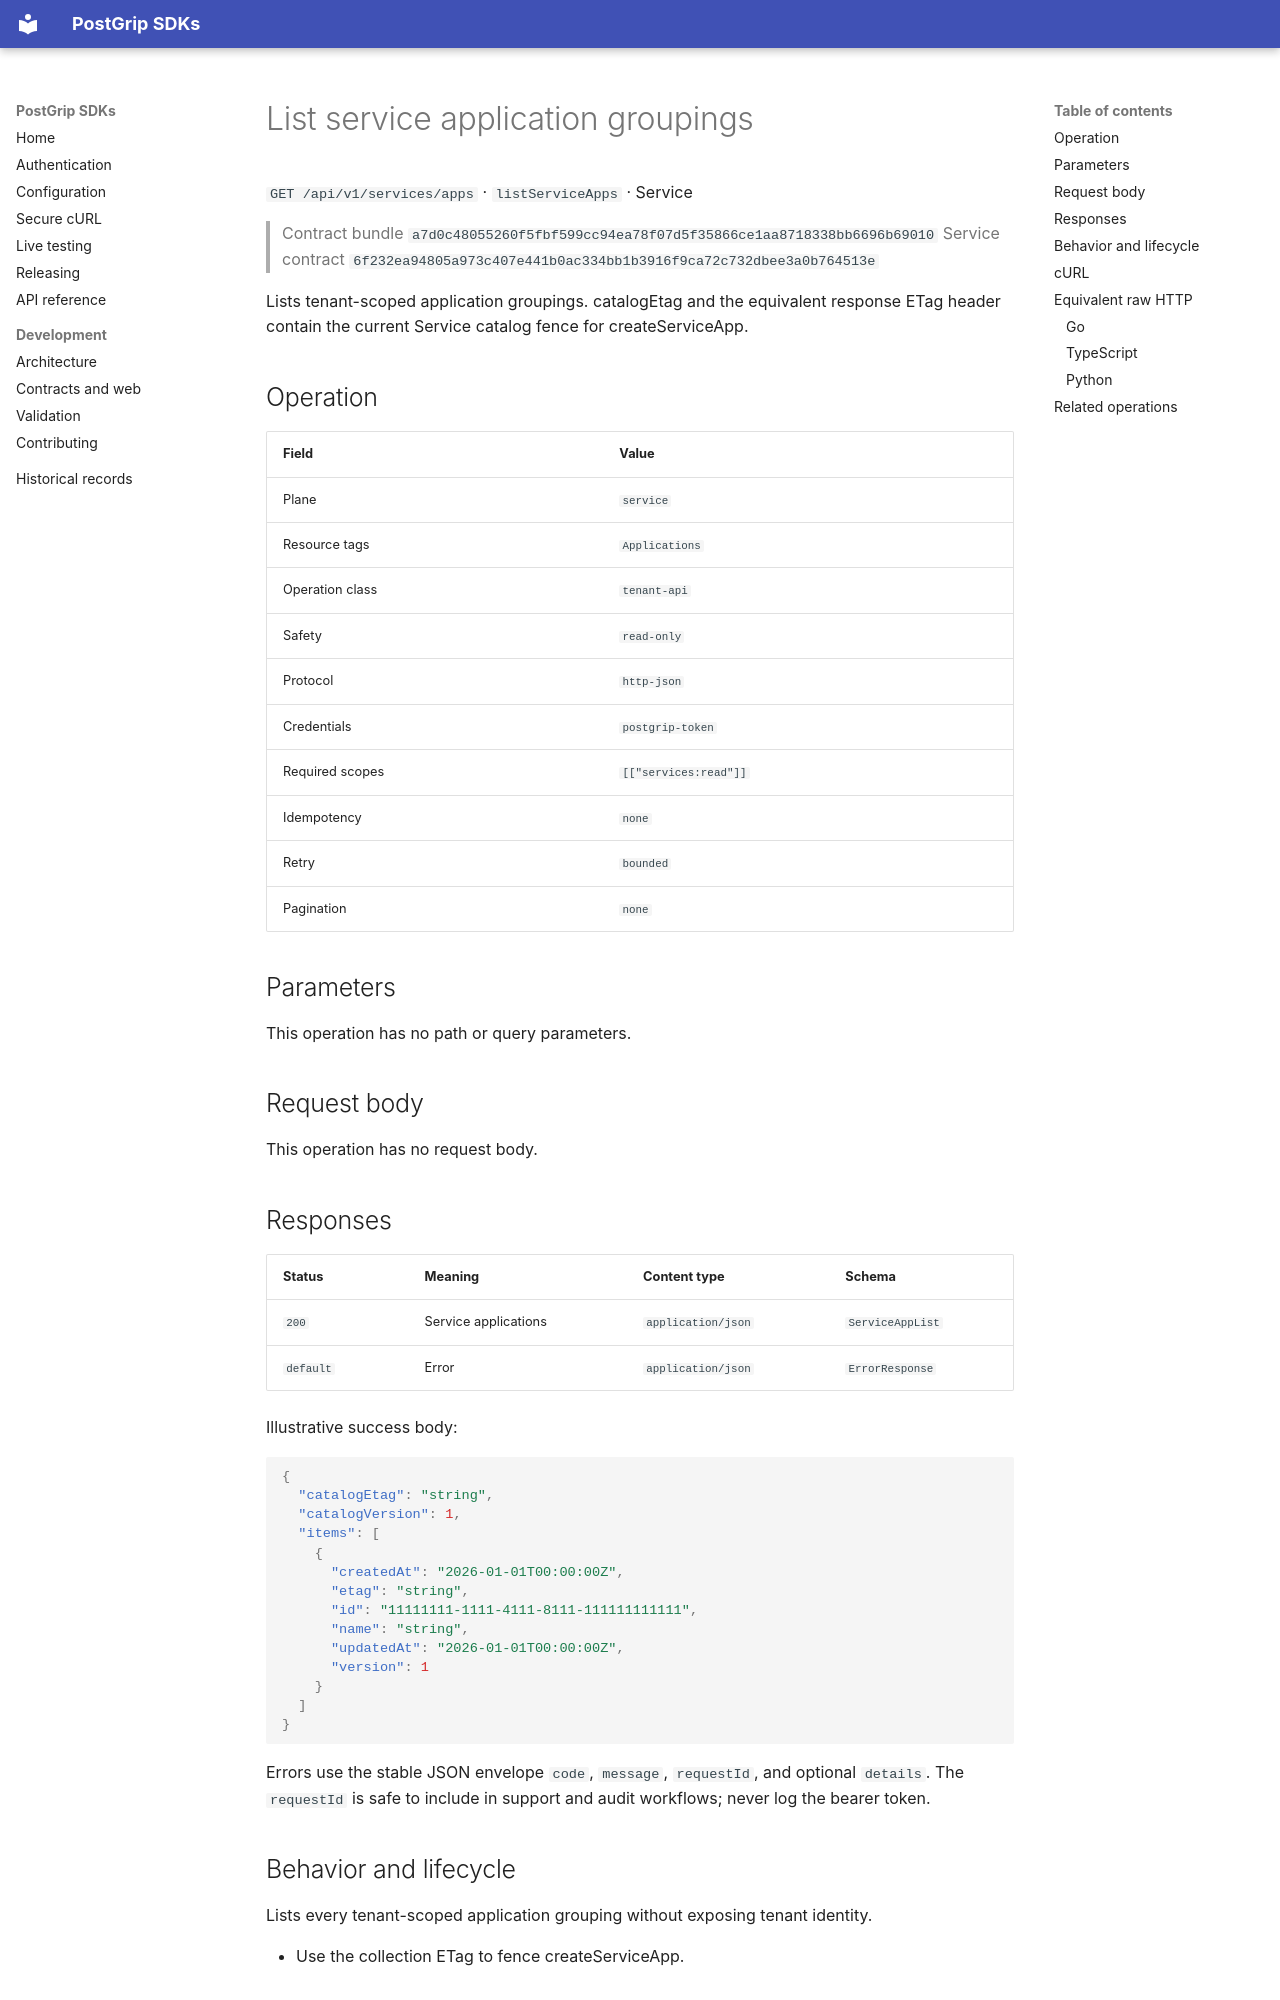

repository: postgrip-io/postgrip-sdk · page: reference/a7d0c48055260f5fbf599cc94ea78f07d5f35866ce1aa8718338bb6696b69010/service/listServiceApps/index.html · generator: mkdocs

# List service application groupings

`GET /api/v1/services/apps` · `listServiceApps` · Service

> Contract bundle `a7d0c48055260f5fbf599cc94ea78f07d5f35866ce1aa8718338bb6696b69010`
> Service contract `6f232ea94805a973c407e441b0ac334bb1b3916f9ca72c732dbee3a0b764513e`

Lists tenant-scoped application groupings. catalogEtag and the equivalent response ETag header contain the current Service catalog fence for createServiceApp.

## Operation

| Field | Value |
| --- | --- |
| Plane | `service` |
| Resource tags | `Applications` |
| Operation class | `tenant-api` |
| Safety | `read-only` |
| Protocol | `http-json` |
| Credentials | `postgrip-token` |
| Required scopes | `[["services:read"]]` |
| Idempotency | `none` |
| Retry | `bounded` |
| Pagination | `none` |

## Parameters

This operation has no path or query parameters.

## Request body

This operation has no request body.

## Responses

| Status | Meaning | Content type | Schema |
| --- | --- | --- | --- |
| `200` | Service applications | `application/json` | `ServiceAppList` |
| `default` | Error | `application/json` | `ErrorResponse` |

Illustrative success body:

```json
{
  "catalogEtag": "string",
  "catalogVersion": 1,
  "items": [
    {
      "createdAt": "2026-01-01T00:00:00Z",
      "etag": "string",
      "id": "11111111-1111-4111-8111-111111111111",
      "name": "string",
      "updatedAt": "2026-01-01T00:00:00Z",
      "version": 1
    }
  ]
}
```

Errors use the stable JSON envelope `code`, `message`, `requestId`, and optional `details`.
The `requestId` is safe to include in support and audit workflows; never log the bearer token.

## Behavior and lifecycle

Lists every tenant-scoped application grouping without exposing tenant identity.

- Use the collection ETag to fence createServiceApp.
